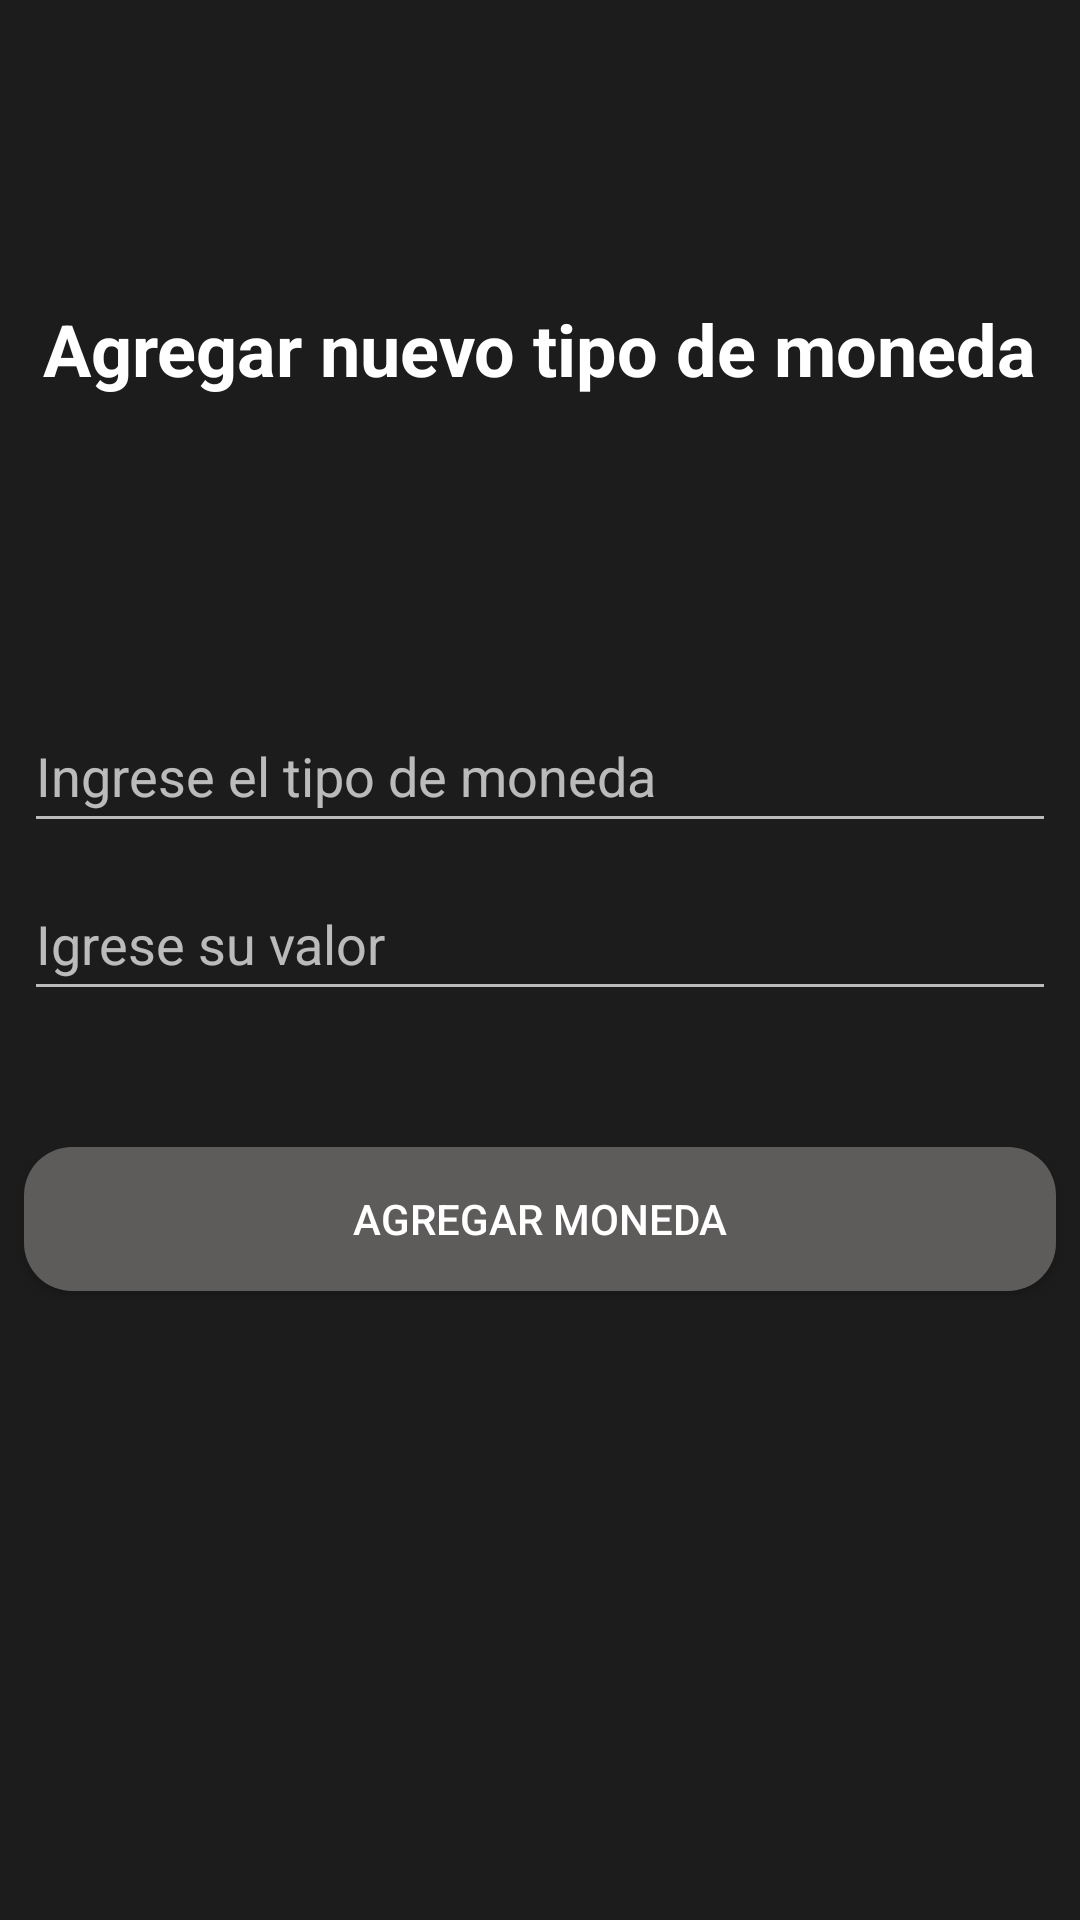

This screen was rendered from an Android layout file. Write that file and the resources it references.
<!-- AndroidManifest.xml: application theme Theme.AppFinanciera -->
<!-- res/layout/activity_agregar_moneda.xml -->
<?xml version="1.0" encoding="utf-8"?>
<androidx.constraintlayout.widget.ConstraintLayout xmlns:android="http://schemas.android.com/apk/res/android"
    xmlns:app="http://schemas.android.com/apk/res-auto"
    xmlns:tools="http://schemas.android.com/tools"
    android:layout_width="match_parent"
    android:layout_height="match_parent"
    tools:context=".AgregarMoneda"
    android:background="@color/negromate">

    <TextView
        android:id="@+id/textView"
        android:layout_width="wrap_content"
        android:layout_height="wrap_content"
        android:layout_marginTop="100dp"
        android:text="@string/agregar_nuevo_tipo_de_moneda"
        android:textSize="24sp"
        android:textStyle="bold"
        app:layout_constraintEnd_toEndOf="parent"
        app:layout_constraintHorizontal_bias="0.498"
        app:layout_constraintStart_toStartOf="parent"
        app:layout_constraintTop_toTopOf="parent"
        android:textColor="@color/white"/>

    <androidx.constraintlayout.widget.Guideline
        android:id="@+id/guideline2"
        android:layout_width="wrap_content"
        android:layout_height="wrap_content"
        android:orientation="horizontal"
        app:layout_constraintGuide_begin="189dp" />

    <LinearLayout
        android:id="@+id/linearLayout"
        android:layout_width="match_parent"
        android:layout_height="wrap_content"
        android:layout_marginTop="36dp"
        android:orientation="vertical"
        android:padding="8dp"
        app:layout_constraintEnd_toEndOf="parent"
        app:layout_constraintHorizontal_bias="0.0"
        app:layout_constraintStart_toStartOf="parent"
        app:layout_constraintTop_toTopOf="@+id/guideline2">

        <EditText
            android:id="@+id/vCurrencyName"
            android:layout_width="match_parent"
            android:layout_height="wrap_content"
            android:ems="10"
            android:hint="@string/ingrese_el_tipo_de_moneda"
            android:inputType="textPersonName"
            android:minHeight="48dp"
            android:importantForAutofill="no" />

        <Space
            android:layout_width="match_parent"
            android:layout_height="8dp" />

        <EditText
            android:id="@+id/vCurrencyValue"
            android:layout_width="match_parent"
            android:layout_height="wrap_content"
            android:ems="10"
            android:hint="@string/igrese_su_valor"
            android:inputType="number"
            android:minHeight="48dp"
            android:importantForAutofill="no" />
    </LinearLayout>

    <Button
        android:id="@+id/button"
        android:layout_width="0dp"
        android:layout_height="wrap_content"
        android:layout_margin="8dp"
        android:background="@drawable/button_rounded"
        android:onClick="CrearLugar"
        android:text="@string/agregar_moneda"
        app:layout_constraintBottom_toBottomOf="parent"
        app:layout_constraintEnd_toEndOf="parent"
        app:layout_constraintHorizontal_bias="1.0"
        app:layout_constraintStart_toStartOf="parent"
        app:layout_constraintTop_toBottomOf="@+id/linearLayout"
        app:layout_constraintVertical_bias="0.127" />

</androidx.constraintlayout.widget.ConstraintLayout>
<!-- resources referenced by this layout -->
<resources>
  <color name="negromate">#1C1C1C</color>
  <color name="white">#FFFFFFFF</color>
  <!-- drawable button_rounded (drawable) -->
  <?xml version="1.0" encoding="utf-8"?>
  <shape xmlns:android="http://schemas.android.com/apk/res/android">
  
      <corners android:radius="16dp"/>
  
      <solid android:color="@color/gris"/>
  
  </shape>
  <string name="agregar_moneda">Agregar moneda</string>
  <string name="agregar_nuevo_tipo_de_moneda">Agregar nuevo tipo de moneda</string>
  <string name="igrese_su_valor">Igrese su valor</string>
  <string name="ingrese_el_tipo_de_moneda">Ingrese el tipo de moneda</string>
  <style name="Theme.AppFinanciera" parent="Theme.MaterialComponents">
          
          <item name="colorPrimary">@color/gris</item>
          <item name="colorPrimaryVariant">@color/black</item>
          <item name="colorOnPrimary">@color/white</item>
          
          <item name="colorSecondary">@color/teal_200</item>
          <item name="colorSecondaryVariant">@color/teal_700</item>
          <item name="colorOnSecondary">@color/gris</item>
          
          <item name="android:statusBarColor" tools:targetApi="l">?attr/colorPrimaryVariant</item>
          
      </style>
  <color name="gris">#5E5B5B</color>
  <color name="black">#FF000000</color>
  <color name="teal_200">#FF03DAC5</color>
  <color name="teal_700">#FF018786</color>
</resources>
